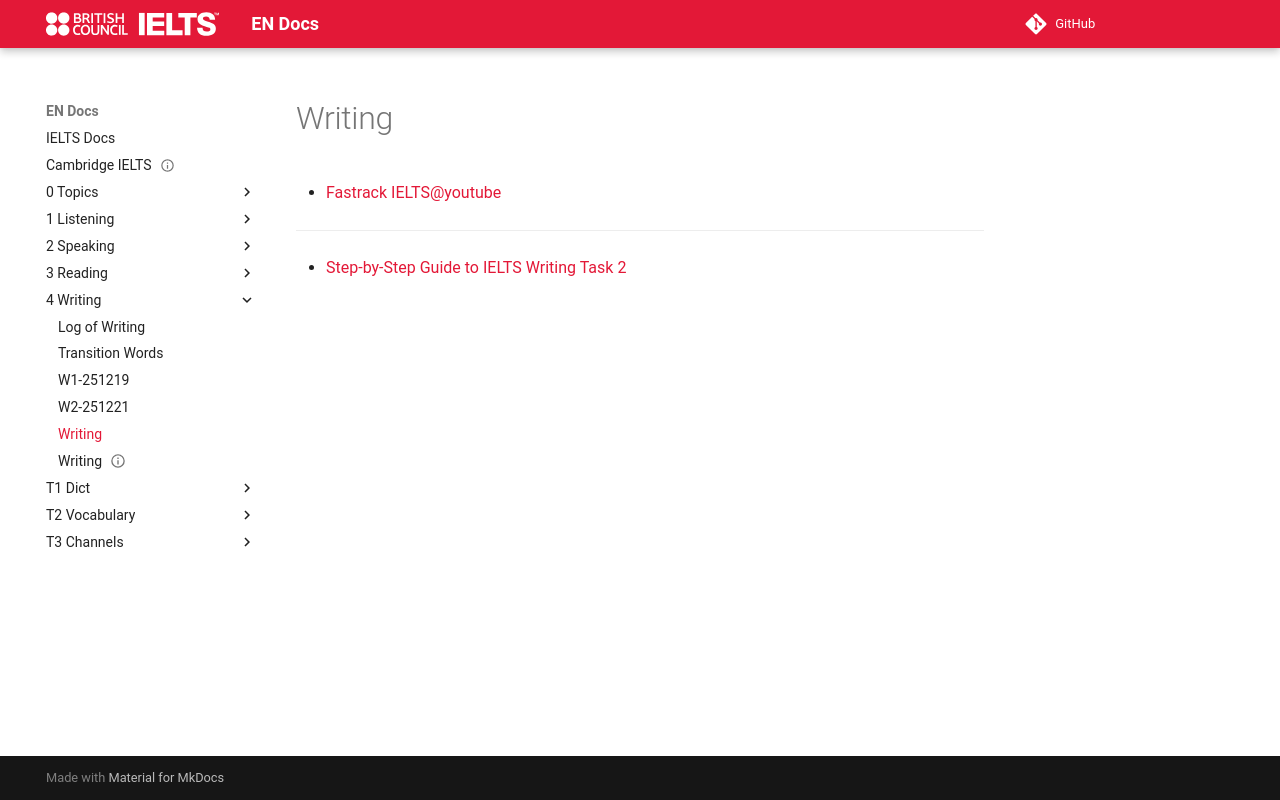

repository: abotw/Docs-IELTS · page: 4-Writing/writing-notes/index.html · generator: mkdocs


# Writing

- [Fastrack IELTS@youtube](https://www.youtube.com/@FasTrackIELTS)

---

- [Step-by-Step Guide to IELTS Writing Task 2](https://www.youtube.com/watch?v=j2FVhUgDwqw)
